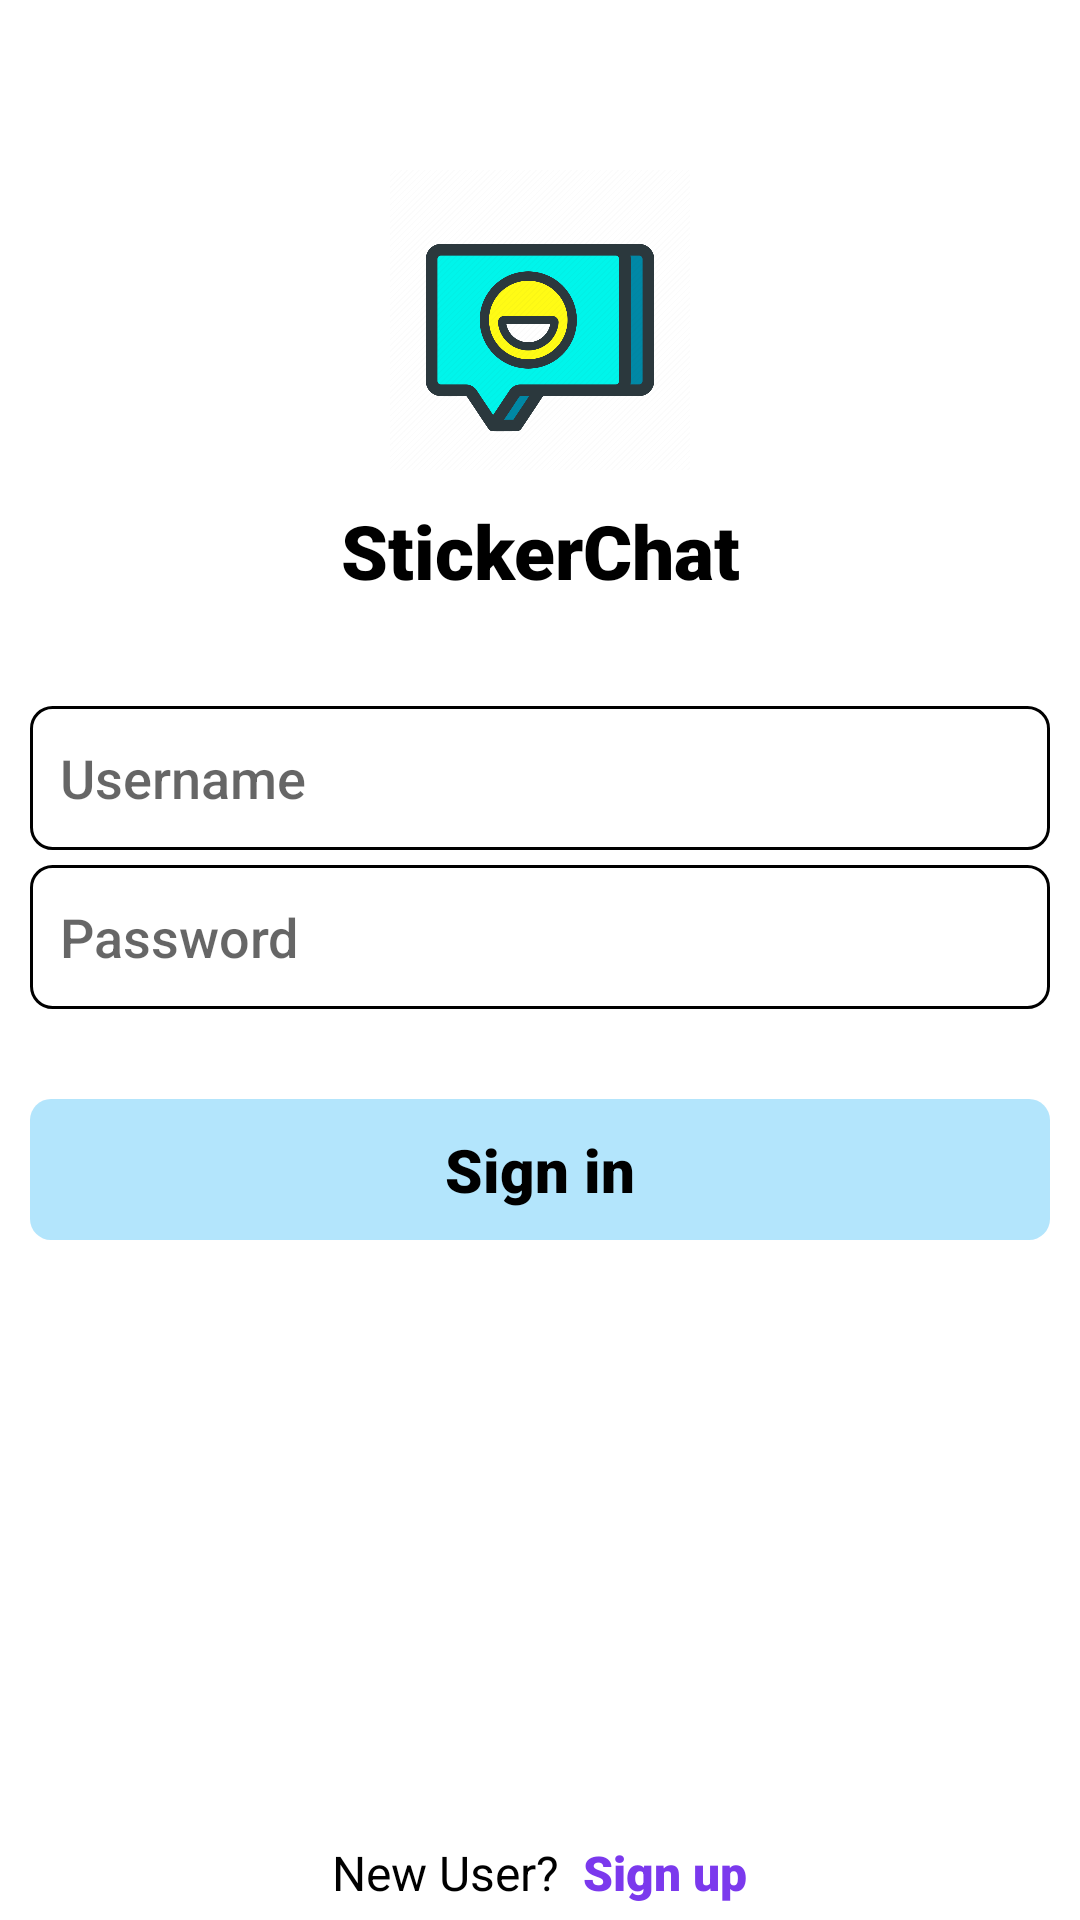

Reconstruct the res/layout file that produces this screen, plus the resources it refers to.
<!-- AndroidManifest.xml: application theme Theme.StickerChat -->
<!-- res/layout/activity_login.xml -->
<?xml version="1.0" encoding="utf-8"?>
<RelativeLayout xmlns:android="http://schemas.android.com/apk/res/android"
    xmlns:app="http://schemas.android.com/apk/res-auto"
    xmlns:tools="http://schemas.android.com/tools"
    android:layout_width="match_parent"
    android:layout_height="match_parent"
    tools:context=".LoginActivity"
    android:background="@color/white">

    <LinearLayout
        android:layout_width="match_parent"
        android:layout_height="wrap_content"
        android:layout_centerInParent="true"
        android:gravity="center"
        android:orientation="vertical">

        <ImageView
            android:layout_width="100.00dp"
            android:layout_height="100.00dp"
            android:background="@drawable/logo" />

        <TextView
            android:layout_width="match_parent"
            android:layout_height="wrap_content"
            android:layout_margin="10.00dp"
            android:fontFamily="sans-serif-black"
            android:gravity="center"
            android:text="StickerChat"
            android:textColor="@color/black"
            android:textSize="25.00sp" />

        <EditText
            android:id="@+id/username_login"
            android:layout_width="match_parent"
            android:layout_height="wrap_content"
            android:layout_marginStart="10.00dp"
            android:layout_marginLeft="10.00dp"
            android:layout_marginTop="25.00dp"
            android:layout_marginEnd="10.00dp"
            android:layout_marginRight="10.00dp"
            android:background="@drawable/edittext_shape"
            android:fontFamily="sans-serif-medium"
            android:hint="Username"
            android:minHeight="48dp"
            android:padding="10dp"
            android:textColor="@color/black" />

        <EditText
            android:id="@+id/password_login"
            android:inputType="textPassword"
            android:layout_width="match_parent"
            android:layout_height="wrap_content"
            android:layout_marginStart="10.00dp"
            android:layout_marginLeft="10.00dp"
            android:layout_marginTop="5.00dp"
            android:layout_marginEnd="10.00dp"
            android:layout_marginRight="10.00dp"
            android:background="@drawable/edittext_shape"
            android:fontFamily="sans-serif-medium"
            android:hint="Password"
            android:minHeight="48dp"
            android:padding="10dp"
            android:textColor="@color/black" />

        <TextView
            android:id="@+id/signin"
            android:layout_width="match_parent"
            android:layout_height="wrap_content"
            android:layout_marginStart="10dp"
            android:layout_marginLeft="10dp"
            android:layout_marginTop="30dp"
            android:layout_marginEnd="10dp"
            android:layout_marginRight="10dp"
            android:background="@drawable/signin_shape"
            android:fontFamily="sans-serif-black"
            android:gravity="center"
            android:padding="10dp"
            android:text="Sign in"
            android:textColor="@color/black"
            android:textSize="20dp" />

        <ProgressBar
            android:id="@+id/progressBar_login"
            style="?android:attr/progressBarStyle"
            android:layout_width="wrap_content"
            android:layout_height="wrap_content"
            android:layout_marginBottom="122dp"
            android:visibility="invisible" />
    </LinearLayout>
    <LinearLayout
        android:layout_width="match_parent"
        android:layout_height="wrap_content"
        android:gravity="center"
        android:layout_marginBottom="5dp"
        android:layout_alignParentBottom="true"
        >
        <TextView
            android:layout_width="wrap_content"
            android:layout_height="wrap_content"
            android:fontFamily="sans-serif"
            android:gravity="center"
            android:text="New User?  "
            android:textColor="@color/black"
            android:textSize="16sp" />
        <TextView
            android:id="@+id/signup"
            android:layout_width="wrap_content"
            android:layout_height="wrap_content"
            android:fontFamily="sans-serif-black"
            android:gravity="center"
            android:text="Sign up"
            android:textColor="@color/text"
            android:textSize="16sp" />
    </LinearLayout>

</RelativeLayout>
<!-- resources referenced by this layout -->
<resources>
  <color name="black">#FF000000</color>
  <color name="text">#7b39ed</color>
  <color name="white">#FFFFFFFF</color>
  <!-- drawable edittext_shape (drawable-v24) -->
  <?xml version="1.0" encoding="utf-8"?>
  <shape  android:shape="rectangle" xmlns:android="http://schemas.android.com/apk/res/android">
  <stroke android:color="@color/black" android:width="1.00dp"/>
      <corners android:radius="7.00dp"/>
  </shape>
  <!-- drawable logo: png bitmap (drawable, 52253 bytes) -->
  <!-- drawable signin_shape (drawable) -->
  <?xml version="1.0" encoding="utf-8"?>
  <shape android:shape="rectangle" xmlns:android="http://schemas.android.com/apk/res/android">
  <solid android:color="@color/primary"/>
      <corners android:radius="7dp"/>
  </shape>
  <style name="Theme.StickerChat" parent="Theme.MaterialComponents.DayNight.DarkActionBar">
          
          <item name="colorPrimary">@color/purple_500</item>
          <item name="colorPrimaryVariant">@color/purple_700</item>
          <item name="colorOnPrimary">@color/white</item>
          
          <item name="colorSecondary">@color/teal_200</item>
          <item name="colorSecondaryVariant">@color/teal_700</item>
          <item name="colorOnSecondary">@color/black</item>
          
          <item name="android:statusBarColor" tools:targetApi="l">?attr/colorPrimaryVariant</item>
          
      </style>
  <color name="primary">#B3E5FC</color>
  <color name="purple_500">#FF6200EE</color>
  <color name="purple_700">#FF3700B3</color>
  <color name="teal_200">#FF03DAC5</color>
  <color name="teal_700">#FF018786</color>
</resources>
